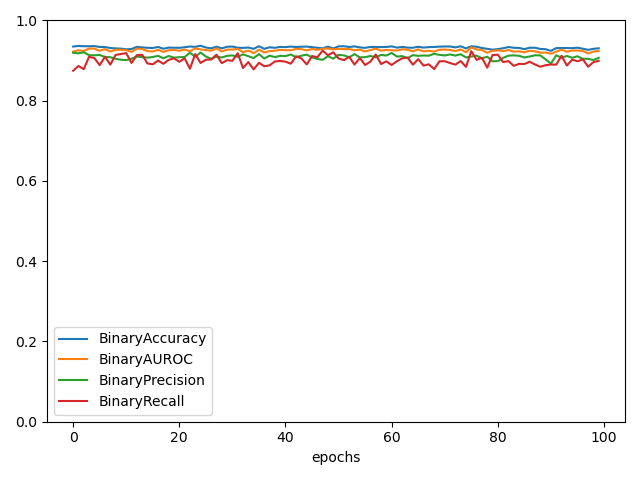

Data behind this chart, as committed beside it:
, BinaryAccuracy, BinaryAUROC, BinaryPrecision, BinaryRecall
0, 0.9351, 0.9224, 0.9197, 0.8747
1, 0.9364, 0.9259, 0.9181, 0.8866
2, 0.9359, 0.9239, 0.9208, 0.8788
3, 0.9359, 0.9303, 0.9136, 0.9096
4, 0.9361, 0.9298, 0.9132, 0.9063
5, 0.934, 0.9245, 0.914, 0.8888
6, 0.9337, 0.9287, 0.9091, 0.9096
7, 0.9314, 0.9227, 0.9085, 0.89
8, 0.9305, 0.927, 0.9045, 0.9142
9, 0.9299, 0.927, 0.9022, 0.9164
10, 0.9282, 0.9262, 0.9013, 0.9188
11, 0.9289, 0.9216, 0.9049, 0.8941
12, 0.9343, 0.9299, 0.91, 0.9138
13, 0.9329, 0.929, 0.9087, 0.9144
14, 0.9319, 0.9237, 0.9075, 0.8929
15, 0.9314, 0.9228, 0.909, 0.8908
16, 0.934, 0.9268, 0.9119, 0.9001
17, 0.9296, 0.9217, 0.9059, 0.8921
18, 0.9324, 0.926, 0.9115, 0.9019
19, 0.9321, 0.9266, 0.9075, 0.9057
20, 0.9319, 0.9246, 0.9085, 0.8971
21, 0.9333, 0.9275, 0.909, 0.9059
22, 0.9352, 0.9235, 0.9197, 0.8798
23, 0.9342, 0.9304, 0.9097, 0.9162
24, 0.9371, 0.928, 0.9202, 0.8941
25, 0.9327, 0.9263, 0.9102, 0.9023
26, 0.9306, 0.9247, 0.9046, 0.9027
27, 0.9347, 0.9305, 0.9098, 0.9148
28, 0.9306, 0.9228, 0.9079, 0.8937
29, 0.9345, 0.9275, 0.9119, 0.9011
30, 0.9351, 0.9276, 0.913, 0.8997
31, 0.9321, 0.9293, 0.9095, 0.9186
32, 0.9317, 0.9211, 0.9156, 0.8816
33, 0.9326, 0.9249, 0.911, 0.8963
34, 0.9295, 0.9186, 0.9065, 0.8782
35, 0.9359, 0.9271, 0.9161, 0.8945
36, 0.9295, 0.9203, 0.9053, 0.886
37, 0.9332, 0.9237, 0.9124, 0.8882
38, 0.9319, 0.9247, 0.9089, 0.8979
39, 0.9342, 0.9268, 0.912, 0.8991
40, 0.9337, 0.926, 0.9113, 0.8973
41, 0.935, 0.926, 0.9153, 0.8923
42, 0.934, 0.9291, 0.9085, 0.9108
43, 0.9347, 0.9285, 0.9123, 0.9055
44, 0.9349, 0.9255, 0.9149, 0.8906
45, 0.9336, 0.9289, 0.9079, 0.9114
46, 0.9321, 0.9271, 0.9041, 0.9084
47, 0.9306, 0.9294, 0.9022, 0.9249
48, 0.9348, 0.9303, 0.911, 0.9134
49, 0.9302, 0.9282, 0.9048, 0.9207
50, 0.9356, 0.9293, 0.9145, 0.9055
51, 0.9359, 0.9286, 0.913, 0.9013
52, 0.934, 0.9288, 0.9083, 0.9094
53, 0.9354, 0.9259, 0.9163, 0.8902
54, 0.9329, 0.9273, 0.908, 0.9063
55, 0.9319, 0.9228, 0.9087, 0.8892
56, 0.9341, 0.9264, 0.9114, 0.8975
57, 0.9339, 0.9299, 0.9083, 0.9152
58, 0.9337, 0.9248, 0.9142, 0.8916
59, 0.9341, 0.9265, 0.9127, 0.8981
... 40 more rows
